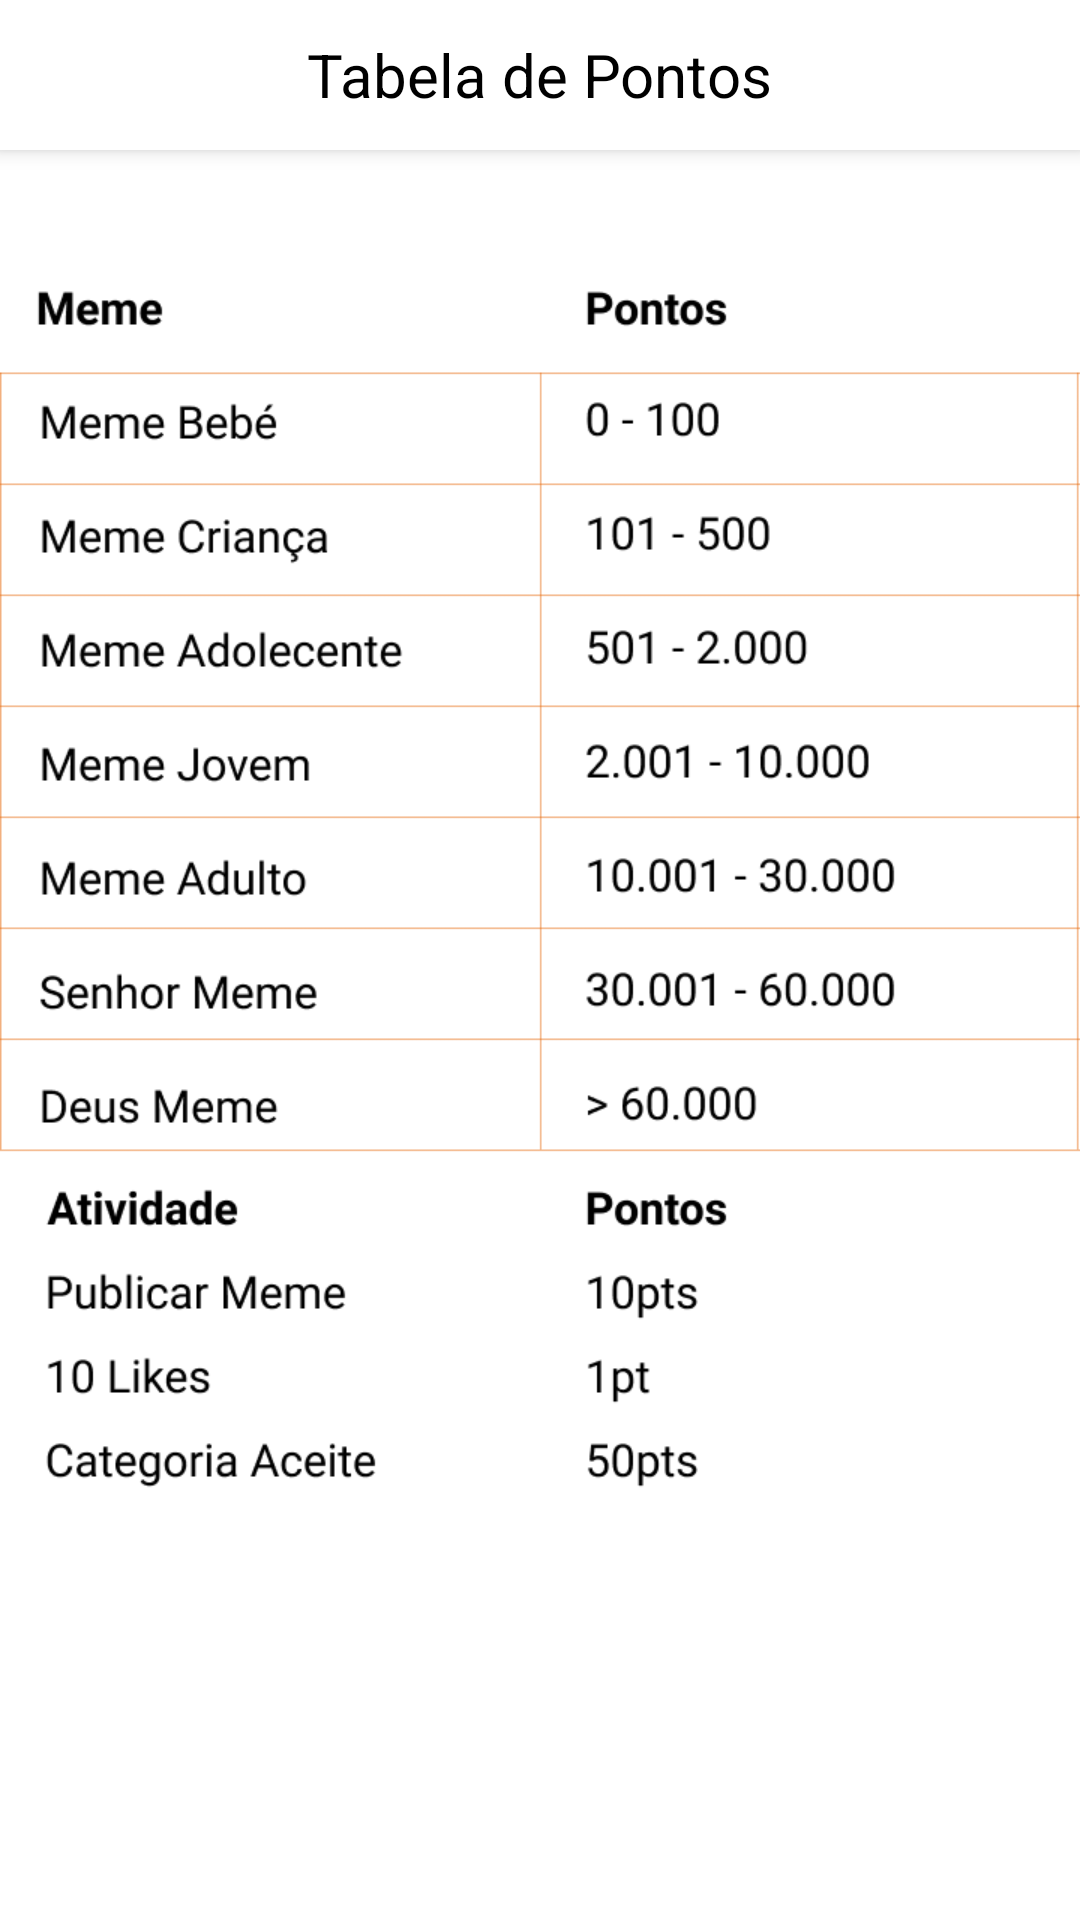

Android layout source for this screen:
<!-- AndroidManifest.xml: application theme AppTheme -->
<!-- res/layout/activity_points_table.xml -->
<?xml version="1.0" encoding="utf-8"?>
<RelativeLayout xmlns:android="http://schemas.android.com/apk/res/android"
    xmlns:app="http://schemas.android.com/apk/res-auto"
    xmlns:tools="http://schemas.android.com/tools"
    android:layout_width="match_parent"
    android:layout_height="match_parent"
    tools:context="pt.srmeme.app.Ranking.PointsTableActivity">

    <RelativeLayout
        android:id="@+id/toolbarTablePoints"
        android:layout_width="match_parent"
        android:layout_height="wrap_content"
        android:background="@color/colorWhite"
        android:elevation="4dp"
        android:paddingHorizontal="20dp"
        android:paddingVertical="10dp">

        <ImageView
            android:layout_width="30dp"
            android:layout_height="30dp"
            android:layout_centerVertical="true"
            android:onClick="goBack"
            android:src="@drawable/ic_navigate_before_black_24dp" />

        <TextView
            android:layout_width="wrap_content"
            android:layout_height="wrap_content"
            android:layout_centerHorizontal="true"
            android:layout_centerVertical="true"
            android:text="Tabela de Pontos"
            android:textColor="@color/colorBlack"
            android:textSize="20dp" />

    </RelativeLayout>

    <ImageView
        android:layout_width="wrap_content"
        android:layout_height="wrap_content"
        android:layout_centerHorizontal="true"
        android:layout_marginTop="-50dp"
        android:src="@drawable/tabela_de_pontos" />


</RelativeLayout>
<!-- resources referenced by this layout -->
<resources>
  <color name="colorBlack">#000</color>
  <color name="colorWhite">#FFF</color>
  <!-- drawable tabela_de_pontos: png bitmap (drawable, 36237 bytes) -->
  <style name="AppTheme" parent="Theme.MaterialComponents.Light.NoActionBar">
          
          <item name="android:layout_height">60dp</item>
          <item name="colorPrimary">@color/colorOrange</item>
          <item name="colorPrimaryDark">@color/colorOrange</item>
          <item name="colorAccent">@color/colorAccent</item>
      </style>
  <color name="colorOrange">#E66300</color>
  <color name="colorAccent">#03DAC5</color>
</resources>
